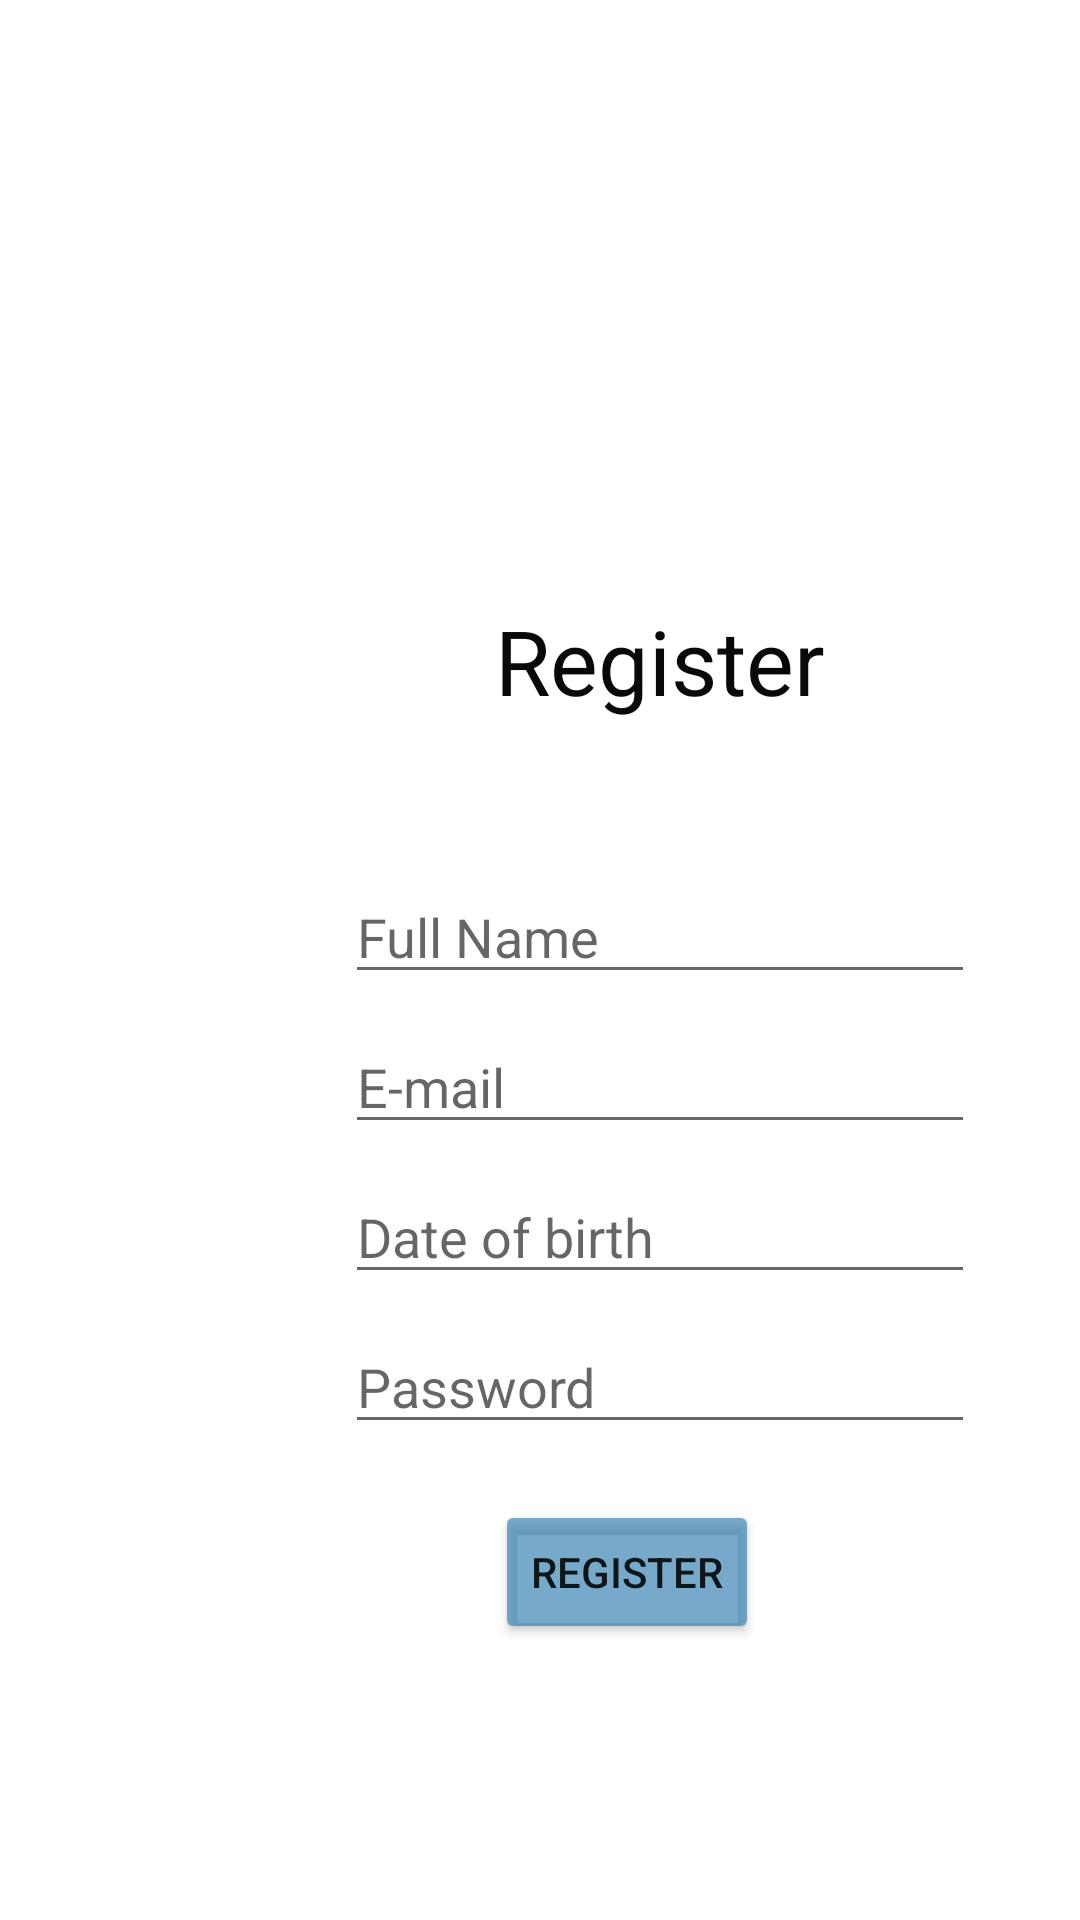

Produce the Android XML layout that renders to this screen, including the resource entries it uses.
<!-- AndroidManifest.xml: application theme Theme.SocialSportApp -->
<!-- res/layout/activity_register.xml -->
<?xml version="1.0" encoding="utf-8"?>
<RelativeLayout xmlns:android="http://schemas.android.com/apk/res/android"
    xmlns:app="http://schemas.android.com/apk/res-auto"
    xmlns:tools="http://schemas.android.com/tools"
    android:layout_width="match_parent"
    android:layout_height="match_parent"
    tools:context=".register">

    <Button
        android:id="@+id/btnReg"
        android:layout_width="wrap_content"
        android:layout_height="wrap_content"
        android:layout_marginStart="165dp"
        android:layout_marginLeft="165dp"
        android:layout_marginTop="500dp"
        android:text="Register"
        app:backgroundTint="#AB357FB1" />


    <EditText
        android:id="@+id/DateReg"
        android:layout_width="wrap_content"
        android:layout_height="wrap_content"
        android:ems="10"
        android:inputType="date"
        android:layout_marginStart="115dp"
        android:layout_marginLeft="170dp"
        android:layout_marginTop="390dp"
        android:hint="Date of birth"

        />
    

    <TextView
        android:id="@+id/logo"
        android:layout_width="wrap_content"
        android:layout_height="wrap_content"
        android:layout_marginStart="165dp"
        android:layout_marginLeft="170dp"
        android:layout_marginTop="200dp"
        android:text="Register"
        android:textColor="#090909"
        android:textSize="30sp" />

    <EditText
        android:id="@+id/EmailAddress2"
        android:layout_width="wrap_content"
        android:layout_height="wrap_content"
        android:ems="10"
        android:hint="E-mail"
        android:inputType="textEmailAddress"
        android:layout_marginStart="115dp"
        android:layout_marginLeft="170dp"
        android:layout_marginTop="340dp"

        />

    <EditText
        android:id="@+id/PasswordReg"
        android:layout_width="wrap_content"
        android:layout_height="wrap_content"
        android:ems="10"
        android:inputType="textPassword"
        android:hint="Password"
        android:layout_marginStart="115dp"
        android:layout_marginLeft="170dp"
        android:layout_marginTop="440dp"

        />

    <EditText
        android:id="@+id/fullname"
        android:layout_width="wrap_content"
        android:layout_height="wrap_content"
        android:ems="10"
        android:inputType="textPersonName"
        android:layout_marginStart="115dp"
        android:layout_marginLeft="170dp"
        android:layout_marginTop="290dp"
        android:hint="Full Name"
        />


</RelativeLayout>
<!-- resources referenced by this layout -->
<resources>
  <style name="Theme.SocialSportApp" parent="Theme.MaterialComponents.DayNight.DarkActionBar">
          
          <item name="colorPrimary">@color/purple_500</item>
          <item name="colorPrimaryVariant">@color/purple_700</item>
          <item name="colorOnPrimary">@color/white</item>
          
          <item name="colorSecondary">@color/teal_200</item>
          <item name="colorSecondaryVariant">@color/teal_700</item>
          <item name="colorOnSecondary">@color/black</item>
          
          <item name="android:statusBarColor" tools:targetApi="l">?attr/colorPrimaryVariant</item>
          
      </style>
  <!-- not gathered from this repository: default colours our renderer supplied (Android Studio template values) -->
  <color name="purple_500">#FF6200EE</color>
  <color name="purple_700">#FF3700B3</color>
  <color name="teal_200">#FF03DAC5</color>
  <color name="teal_700">#FF018786</color>
  <color name="black">#FF000000</color>
  <color name="white">#FFFFFFFF</color>
</resources>
